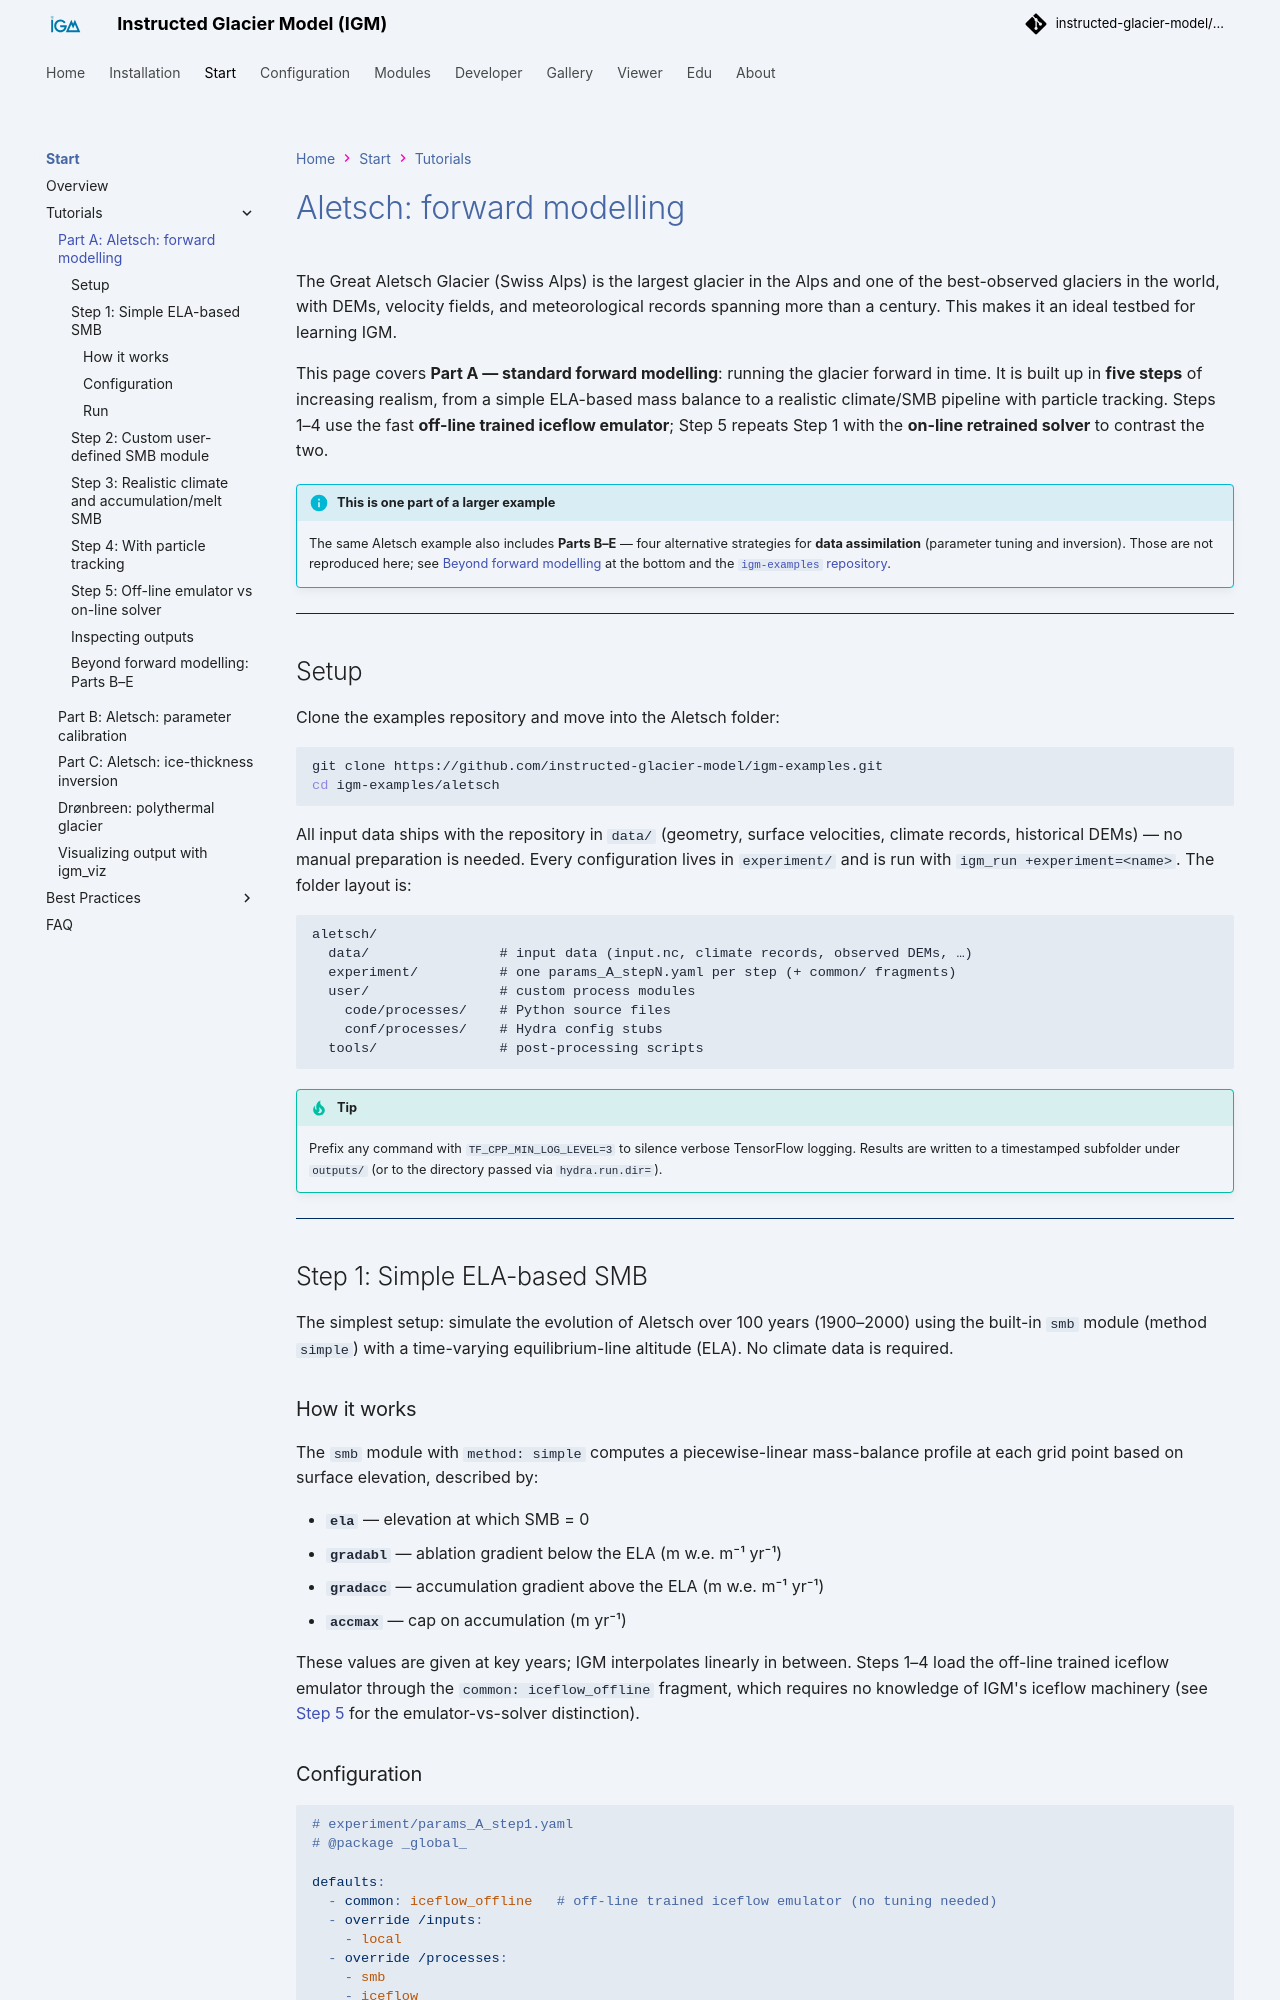

repository: instructed-glacier-model/igm-doc · page: latest/tutorials/aletsch/index.html · generator: mkdocs

# Aletsch: forward modelling

The Great Aletsch Glacier (Swiss Alps) is the largest glacier in the Alps and one of the best-observed glaciers in the world, with DEMs, velocity fields, and meteorological records spanning more than a century. This makes it an ideal testbed for learning IGM.

This page covers **Part A — standard forward modelling**: running the glacier forward in time. It is built up in **five steps** of increasing realism, from a simple ELA-based mass balance to a realistic climate/SMB pipeline with particle tracking. Steps 1–4 use the fast **off-line trained iceflow emulator**; Step 5 repeats Step 1 with the **on-line retrained solver** to contrast the two.

!!! info "This is one part of a larger example"
    The same Aletsch example also includes **Parts B–E** — four alternative strategies for **data assimilation** (parameter tuning and inversion). Those are not reproduced here; see [Beyond forward modelling](#beyond-forward-modelling-parts-be) at the bottom and the [`igm-examples` repository](https://github.com/instructed-glacier-model/igm-examples/tree/main/aletsch).

---

## Setup

Clone the examples repository and move into the Aletsch folder:

```bash
git clone https://github.com/instructed-glacier-model/igm-examples.git
cd igm-examples/aletsch
```

All input data ships with the repository in `data/` (geometry, surface velocities, climate records, historical DEMs) — no manual preparation is needed. Every configuration lives in `experiment/` and is run with `igm_run +experiment=<name>`. The folder layout is:

```
aletsch/
  data/                # input data (input.nc, climate records, observed DEMs, …)
  experiment/          # one params_A_stepN.yaml per step (+ common/ fragments)
  user/                # custom process modules
    code/processes/    # Python source files
    conf/processes/    # Hydra config stubs
  tools/               # post-processing scripts
```

!!! tip
    Prefix any command with `TF_CPP_MIN_LOG_LEVEL=3` to silence verbose TensorFlow logging. Results are written to a timestamped subfolder under `outputs/` (or to the directory passed via `hydra.run.dir=`).

---

## Step 1: Simple ELA-based SMB

The simplest setup: simulate the evolution of Aletsch over 100 years (1900–2000) using the built-in `smb` module (method `simple`) with a time-varying equilibrium-line altitude (ELA). No climate data is required.

### How it works

The `smb` module with `method: simple` computes a piecewise-linear mass-balance profile at each grid point based on surface elevation, described by:

- **`ela`** — elevation at which SMB = 0
- **`gradabl`** — ablation gradient below the ELA (m w.e. m⁻¹ yr⁻¹)
- **`gradacc`** — accumulation gradient above the ELA (m w.e. m⁻¹ yr⁻¹)
- **`accmax`** — cap on accumulation (m yr⁻¹)

These values are given at key years; IGM interpolates linearly in between. Steps 1–4 load the off-line trained iceflow emulator through the `common: iceflow_offline` fragment, which requires no knowledge of IGM's iceflow machinery (see [Step 5](#step-5-off-line-emulator-vs-on-line-solver) for the emulator-vs-solver distinction).
